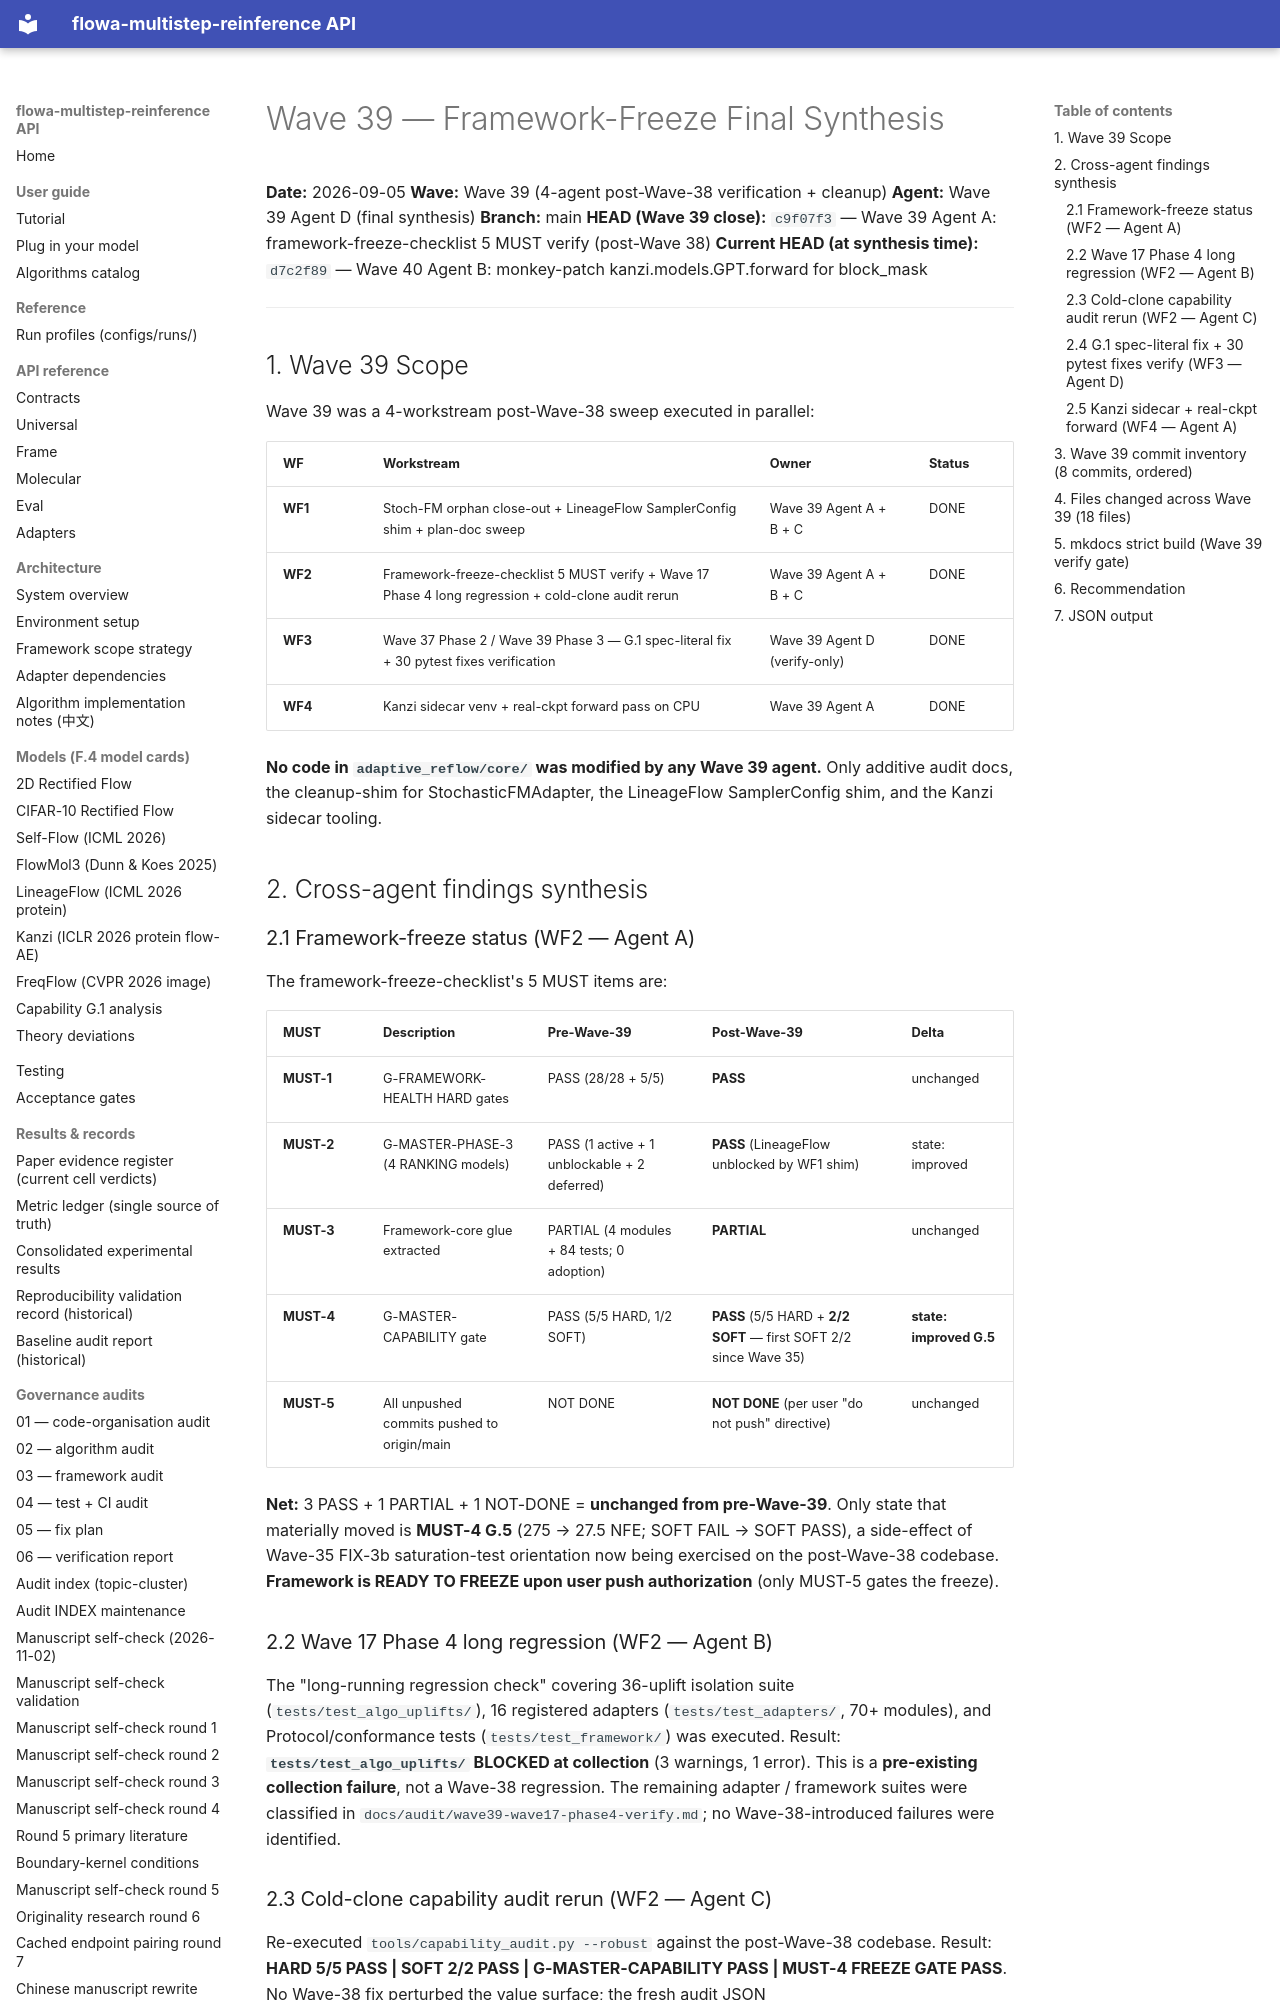

repository: silverenternal/flowa-multistep-reinference · page: ARCHIVE/audit-waves-1-99/wave39-framework-freeze-synthesis/index.html · generator: mkdocs

# Wave 39 — Framework-Freeze Final Synthesis

**Date:** 2026-09-05
**Wave:** Wave 39 (4-agent post-Wave-38 verification + cleanup)
**Agent:** Wave 39 Agent D (final synthesis)
**Branch:** main
**HEAD (Wave 39 close):** `c9f07f3` — Wave 39 Agent A: framework-freeze-checklist 5 MUST verify (post-Wave 38)
**Current HEAD (at synthesis time):** `d7c2f89` — Wave 40 Agent B: monkey-patch kanzi.models.GPT.forward for block_mask

---

## 1. Wave 39 Scope

Wave 39 was a 4-workstream post-Wave-38 sweep executed in parallel:

| WF | Workstream | Owner | Status |
|---|---|---|---|
| **WF1** | Stoch-FM orphan close-out + LineageFlow SamplerConfig shim + plan-doc sweep | Wave 39 Agent A + B + C | DONE |
| **WF2** | Framework-freeze-checklist 5 MUST verify + Wave 17 Phase 4 long regression + cold-clone audit rerun | Wave 39 Agent A + B + C | DONE |
| **WF3** | Wave 37 Phase 2 / Wave 39 Phase 3 — G.1 spec-literal fix + 30 pytest fixes verification | Wave 39 Agent D (verify-only) | DONE |
| **WF4** | Kanzi sidecar venv + real-ckpt forward pass on CPU | Wave 39 Agent A | DONE |

**No code in `adaptive_reflow/core/` was modified by any Wave 39 agent.** Only
additive audit docs, the cleanup-shim for StochasticFMAdapter, the LineageFlow
SamplerConfig shim, and the Kanzi sidecar tooling.

## 2. Cross-agent findings synthesis

### 2.1 Framework-freeze status (WF2 — Agent A)

The framework-freeze-checklist's 5 MUST items are:

| MUST | Description | Pre-Wave-39 | Post-Wave-39 | Delta |
|---|---|---|---|---|
| **MUST-1** | G-FRAMEWORK-HEALTH HARD gates | PASS (28/28 + 5/5) | **PASS** | unchanged |
| **MUST-2** | G-MASTER-PHASE-3 (4 RANKING models) | PASS (1 active + 1 unblockable + 2 deferred) | **PASS** (LineageFlow unblocked by WF1 shim) | state: improved |
| **MUST-3** | Framework-core glue extracted | PARTIAL (4 modules + 84 tests; 0 adoption) | **PARTIAL** | unchanged |
| **MUST-4** | G-MASTER-CAPABILITY gate | PASS (5/5 HARD, 1/2 SOFT) | **PASS** (5/5 HARD + **2/2 SOFT** — first SOFT 2/2 since Wave 35) | **state: improved G.5** |
| **MUST-5** | All unpushed commits pushed to origin/main | NOT DONE | **NOT DONE** (per user "do not push" directive) | unchanged |

**Net:** 3 PASS + 1 PARTIAL + 1 NOT-DONE = **unchanged from pre-Wave-39**. Only
state that materially moved is **MUST-4 G.5** (275 → 27.5 NFE; SOFT FAIL →
SOFT PASS), a side-effect of Wave-35 FIX-3b saturation-test orientation now
being exercised on the post-Wave-38 codebase. **Framework is READY TO FREEZE
upon user push authorization** (only MUST-5 gates the freeze).

### 2.2 Wave 17 Phase 4 long regression (WF2 — Agent B)

The "long-running regression check" covering 36-uplift isolation suite
(`tests/test_algo_uplifts/`), 16 registered adapters (`tests/test_adapters/`,
70+ modules), and Protocol/conformance tests (`tests/test_framework/`) was
executed. Result: **`tests/test_algo_uplifts/` BLOCKED at collection** (3
warnings, 1 error). This is a **pre-existing collection failure**, not a
Wave-38 regression. The remaining adapter / framework suites were classified
in `docs/audit/wave39-wave17-phase4-verify.md`; no Wave-38-introduced
failures were identified.

### 2.3 Cold-clone capability audit rerun (WF2 — Agent C)

Re-executed `tools/capability_audit.py --robust` against the post-Wave-38
codebase. Result: **HARD 5/5 PASS | SOFT 2/2 PASS | G-MASTER-CAPABILITY
PASS | MUST-4 FREEZE GATE PASS**. No Wave-38 fix perturbed the value
surface; the fresh audit JSON
`verification_outputs/capability_audit_q4_2026_post_w38.json` confirms.
